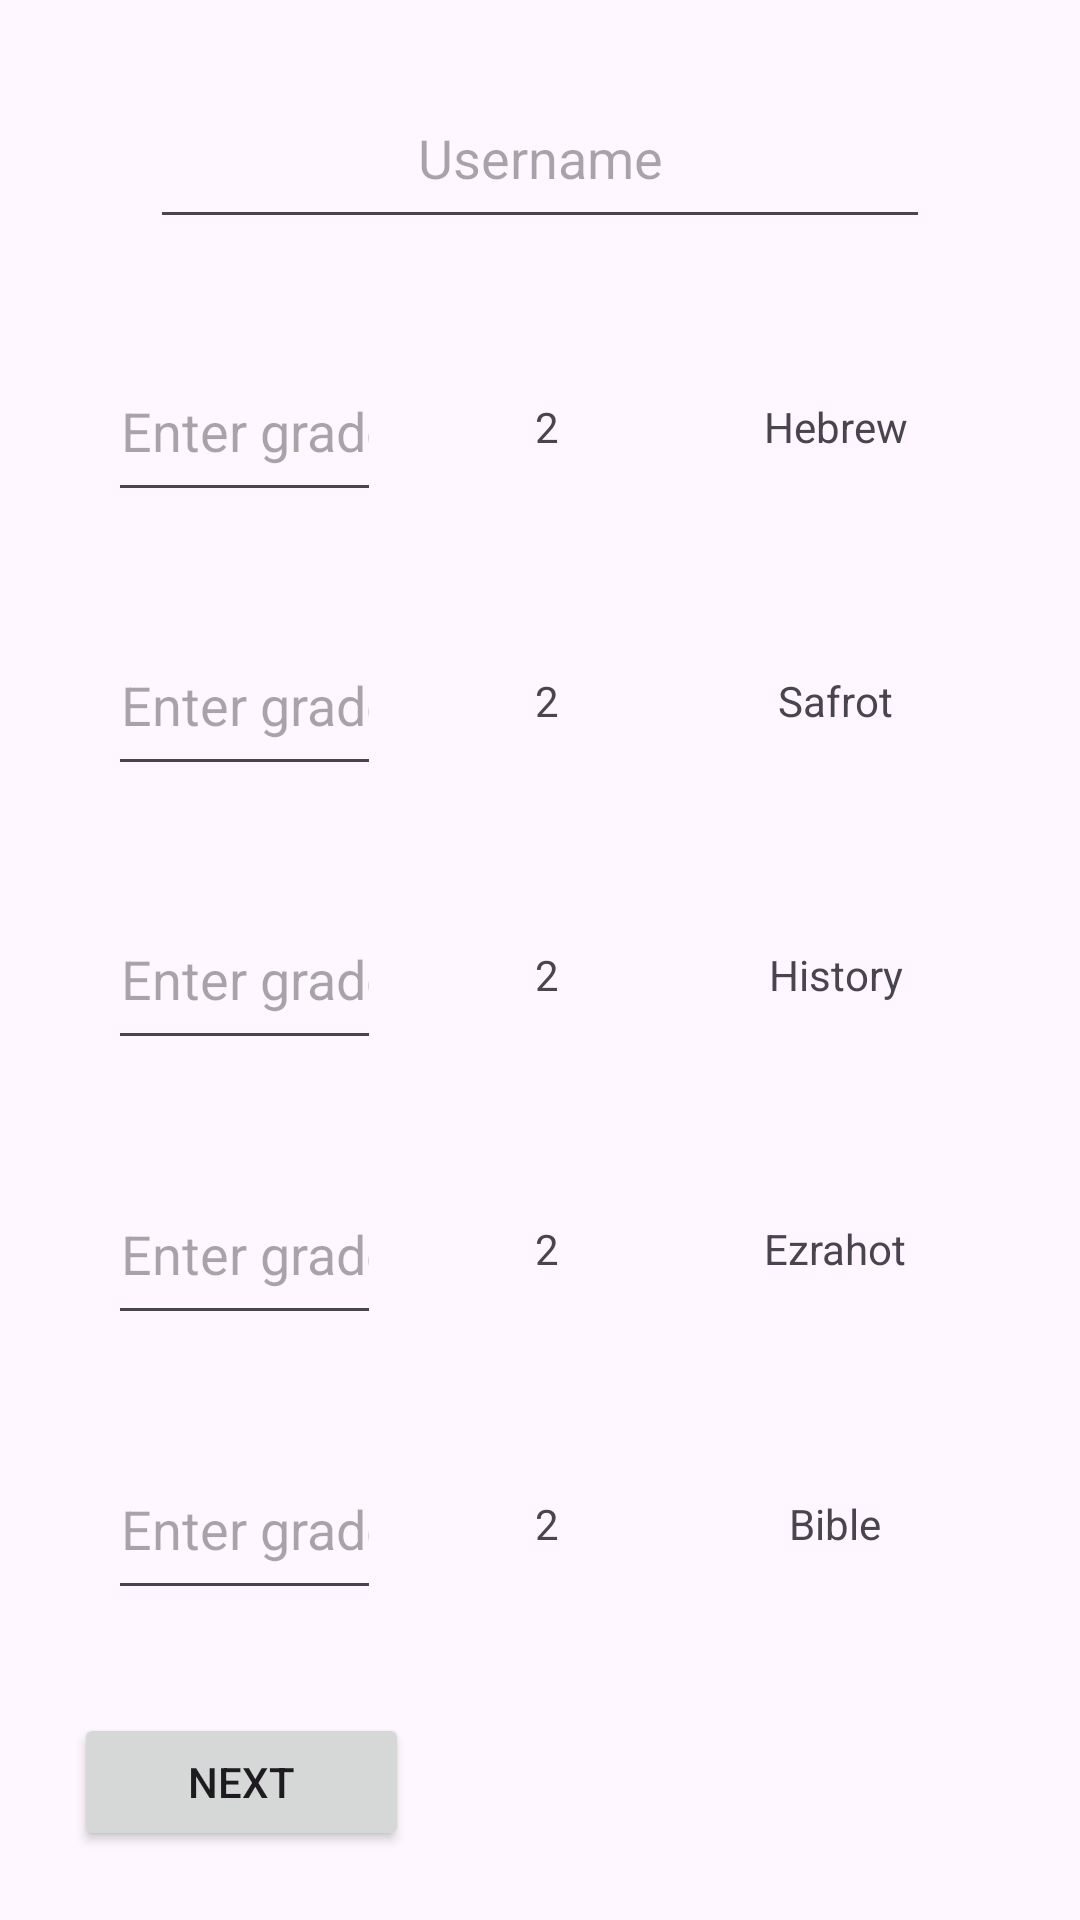

The Android layout XML behind this screen, and the referenced resources:
<!-- AndroidManifest.xml: application theme Theme.BagrotCalc -->
<!-- res/layout/activity_main.xml -->
<?xml version="1.0" encoding="utf-8"?>
<LinearLayout xmlns:android="http://schemas.android.com/apk/res/android"
    xmlns:app="http://schemas.android.com/apk/res-auto"
    xmlns:tools="http://schemas.android.com/tools"
    android:id="@+id/main"
    android:layout_width="match_parent"
    android:layout_height="match_parent"
    android:orientation="vertical"
    tools:context=".MainActivity">

    <Space
        android:layout_width="match_parent"
        android:layout_height="0dp"
        android:layout_weight="2" />

    <LinearLayout
        android:layout_width="match_parent"
        android:layout_height="0dp"
        android:layout_weight="5"
        android:gravity="center"
        android:orientation="horizontal">

        <Space
            android:layout_width="0dp"
            android:layout_height="match_parent"
            android:layout_weight="1" />

        <EditText
            android:id="@+id/eTuserName"
            android:layout_width="wrap_content"
            android:layout_height="match_parent"
            android:layout_weight="1"
            android:ems="10"
            android:digits="abcdefghijklmnopqrstuvwxyzABCDEFGHIJKLMNOPQRSTUVWXYZ "
            android:gravity="center"
            android:hint="Username"
            android:inputType="textPersonName" />

        <Space
            android:layout_width="wrap_content"
            android:layout_height="match_parent"
            android:layout_weight="1" />

    </LinearLayout>

    <Space
        android:layout_width="match_parent"
        android:layout_height="0dp"
        android:layout_weight="3" />

    <LinearLayout
        android:layout_width="match_parent"
        android:layout_height="0dp"
        android:layout_weight="5"
        android:orientation="horizontal">

        <Space
            android:layout_width="5dp"
            android:layout_height="match_parent"
            android:layout_weight="1" />

        <EditText
            android:id="@+id/eTlashon"
            android:layout_width="60dp"
            android:layout_height="match_parent"
            android:layout_weight="1"
            android:ems="10"
            android:gravity="center"
            android:hint="Enter grade"
            android:inputType="number" />

        <Space
            android:layout_width="5dp"
            android:layout_height="match_parent"
            android:layout_weight="1" />

        <TextView
            android:layout_width="wrap_content"
            android:layout_height="match_parent"
            android:layout_weight="1"
            android:gravity="center"
            android:text="2" />

        <Space
            android:layout_width="wrap_content"
            android:layout_height="match_parent"
            android:layout_weight="1" />

        <TextView
            android:layout_width="60dp"
            android:layout_height="match_parent"
            android:layout_weight="1"
            android:gravity="center"
            android:text="Hebrew" />

        <Space
            android:layout_width="5dp"
            android:layout_height="match_parent"
            android:layout_weight="1" />

    </LinearLayout>

    <Space
        android:layout_width="match_parent"
        android:layout_height="0dp"
        android:layout_weight="3" />

    <LinearLayout
        android:layout_width="match_parent"
        android:layout_height="0dp"
        android:layout_weight="5"
        android:orientation="horizontal">

        <Space
            android:layout_width="5dp"
            android:layout_height="match_parent"
            android:layout_weight="1" />

        <EditText
            android:id="@+id/eTsaparot"
            android:layout_width="60dp"
            android:layout_height="match_parent"
            android:layout_weight="1"
            android:ems="10"
            android:gravity="center"
            android:hint="Enter grade"
            android:inputType="number" />

        <Space
            android:layout_width="5dp"
            android:layout_height="match_parent"
            android:layout_weight="1" />

        <TextView
            android:layout_width="wrap_content"
            android:layout_height="match_parent"
            android:layout_weight="1"
            android:gravity="center"
            android:text="2" />

        <Space
            android:layout_width="wrap_content"
            android:layout_height="match_parent"
            android:layout_weight="1" />

        <TextView
            android:layout_width="60dp"
            android:layout_height="match_parent"
            android:layout_weight="1"
            android:gravity="center"
            android:text="Safrot" />

        <Space
            android:layout_width="5dp"
            android:layout_height="match_parent"
            android:layout_weight="1" />

    </LinearLayout>

    <Space
        android:layout_width="match_parent"
        android:layout_height="0dp"
        android:layout_weight="3" />

    <LinearLayout
        android:layout_width="match_parent"
        android:layout_height="0dp"
        android:layout_weight="5"
        android:orientation="horizontal">

        <Space
            android:layout_width="5dp"
            android:layout_height="match_parent"
            android:layout_weight="1" />

        <EditText
            android:id="@+id/eThistory"
            android:layout_width="60dp"
            android:layout_height="match_parent"
            android:layout_weight="1"
            android:ems="10"
            android:gravity="center"
            android:hint="Enter grade"
            android:inputType="number" />

        <Space
            android:layout_width="5dp"
            android:layout_height="match_parent"
            android:layout_weight="1" />

        <TextView
            android:layout_width="wrap_content"
            android:layout_height="match_parent"
            android:layout_weight="1"
            android:gravity="center"
            android:text="2" />

        <Space
            android:layout_width="wrap_content"
            android:layout_height="match_parent"
            android:layout_weight="1" />

        <TextView
            android:layout_width="60dp"
            android:layout_height="match_parent"
            android:layout_weight="1"
            android:gravity="center"
            android:text="History" />

        <Space
            android:layout_width="5dp"
            android:layout_height="match_parent"
            android:layout_weight="1" />

    </LinearLayout>

    <Space
        android:layout_width="match_parent"
        android:layout_height="0dp"
        android:layout_weight="3" />

    <LinearLayout
        android:layout_width="match_parent"
        android:layout_height="0dp"
        android:layout_weight="5"
        android:orientation="horizontal">

        <Space
            android:layout_width="5dp"
            android:layout_height="match_parent"
            android:layout_weight="1" />

        <EditText
            android:id="@+id/eTezrahot"
            android:layout_width="60dp"
            android:layout_height="match_parent"
            android:layout_weight="1"
            android:ems="10"
            android:gravity="center"
            android:hint="Enter grade"
            android:inputType="number" />

        <Space
            android:layout_width="5dp"
            android:layout_height="match_parent"
            android:layout_weight="1" />

        <TextView
            android:layout_width="wrap_content"
            android:layout_height="match_parent"
            android:layout_weight="1"
            android:gravity="center"
            android:text="2" />

        <Space
            android:layout_width="wrap_content"
            android:layout_height="match_parent"
            android:layout_weight="1" />

        <TextView
            android:layout_width="60dp"
            android:layout_height="match_parent"
            android:layout_weight="1"
            android:gravity="center"
            android:text="Ezrahot" />

        <Space
            android:layout_width="5dp"
            android:layout_height="match_parent"
            android:layout_weight="1" />

    </LinearLayout>

    <Space
        android:layout_width="match_parent"
        android:layout_height="0dp"
        android:layout_weight="3" />

    <LinearLayout
        android:layout_width="match_parent"
        android:layout_height="0dp"
        android:layout_weight="5"
        android:orientation="horizontal">

        <Space
            android:layout_width="5dp"
            android:layout_height="match_parent"
            android:layout_weight="1" />

        <EditText
            android:id="@+id/eTbible"
            android:layout_width="60dp"
            android:layout_height="match_parent"
            android:layout_weight="1"
            android:ems="10"
            android:gravity="center"
            android:hint="Enter grade"
            android:inputType="number" />

        <Space
            android:layout_width="5dp"
            android:layout_height="match_parent"
            android:layout_weight="1" />

        <TextView
            android:layout_width="wrap_content"
            android:layout_height="match_parent"
            android:layout_weight="1"
            android:gravity="center"
            android:text="2" />

        <Space
            android:layout_width="wrap_content"
            android:layout_height="match_parent"
            android:layout_weight="1" />

        <TextView
            android:layout_width="60dp"
            android:layout_height="match_parent"
            android:layout_weight="1"
            android:gravity="center"
            android:text="Bible" />

        <Space
            android:layout_width="5dp"
            android:layout_height="match_parent"
            android:layout_weight="1" />

    </LinearLayout>

    <Space
        android:layout_width="match_parent"
        android:layout_height="0dp"
        android:layout_weight="3" />

    <LinearLayout
        android:layout_width="match_parent"
        android:layout_height="0dp"
        android:layout_weight="4"
        android:orientation="horizontal">

        <Space
            android:layout_width="1dp"
            android:layout_height="match_parent"
            android:layout_weight="1" />

        <Button
            android:layout_width="wrap_content"
            android:layout_height="match_parent"
            android:layout_weight="1"
            android:onClick="next"
            android:text="Next" />

        <Space
            android:layout_width="200dp"
            android:layout_height="match_parent"
            android:layout_weight="1" />

    </LinearLayout>

    <Space
        android:layout_width="match_parent"
        android:layout_height="0dp"
        android:layout_weight="2" />

</LinearLayout>
<!-- resources referenced by this layout -->
<resources>
  <style name="Theme.BagrotCalc" parent="Base.Theme.BagrotCalc" />
  <style name="Base.Theme.BagrotCalc" parent="Theme.Material3.DayNight.NoActionBar">
          
          
      </style>
</resources>
